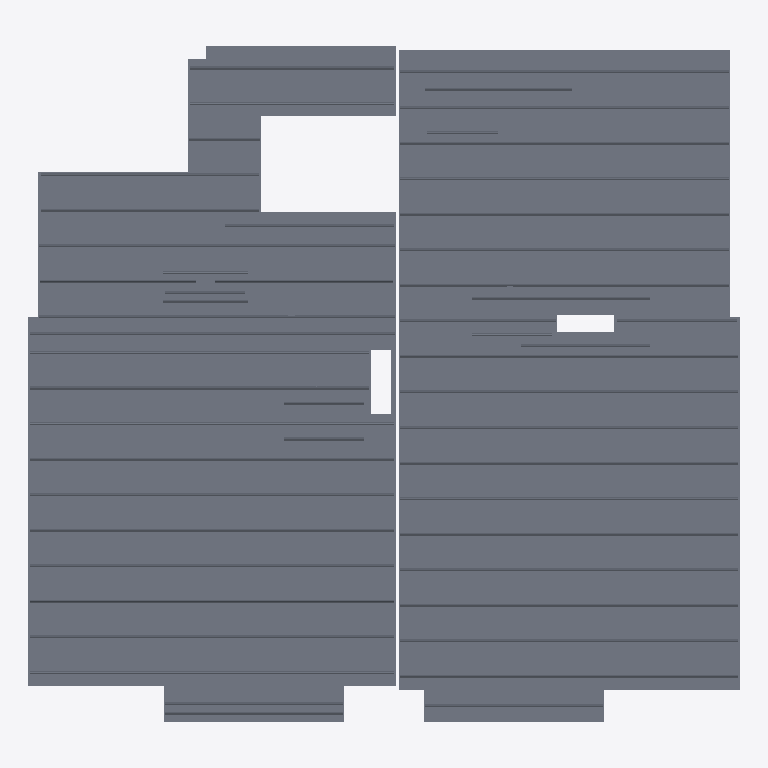
Plan cut of the same IFC building model at storey 'Level 2' (level 5.91 m, cut at 7.31 m), seen from above with north up, elements coloured by IFC class: 14 slabs (grey). No cut surface shows.
Extent 16.0 m × 15.2 m × 0.2 m (x, y, z). Storeys (1): Level 2 at 5.91 m. Elements (14): 14 IfcSlab.

HEADER;
FILE_DESCRIPTION(('ViewDefinition [CoordinationView]'),'2;1');
FILE_NAME('Project Number','2012-10-02T13:24:32',(''),(''),'iTConcrete','20100903_2115(x64)','');
FILE_SCHEMA(('IFC2X3'));
ENDSEC;
DATA;
#30=IFCPROJECT('Gm0007K6i01D$RK0YvIb00',#6,'Project Number',$,$,'','Project Status',(#21,#22),#18);
#34=IFCSITE('ZW000BqIam1EIAu0FPfl00',#6,'Default',$,'',#132,$,$,.ELEMENT.,$,$,$,$,$);
#33=IFCBUILDING('500002Ffum18Qr803AyB00',#6,$,$,$,#134,$,$,.ELEMENT.,$,$,#7);
#31=IFCBUILDINGSTOREY('4W000Fr4PG15t$W0qhmZ00',#6,'Level 2',$,$,#130,$,$,.ELEMENT.,5910.0);
#409=IFCSLAB('dm0008lesW11rXW0PQTj00',#6,'Breedplaat [102]',$,'Breedplaat [102]',#394,$,'102',.FLOOR.);
#678=IFCSLAB('KW00023xr018qpO0F80r00',#6,'Breedplaat [103]',$,'Breedplaat [103]',#663,$,'103',.FLOOR.);
#1634=IFCSLAB('LG0004v8XG10upG0zeyd00',#6,'Breedplaat [105]',$,'Breedplaat [105]',#1617,$,'105',.FLOOR.);
#1018=IFCSLAB('RW0009JUBm106CO0LeKL00',#6,'Breedplaat [104]',$,'Breedplaat [104]',#1003,$,'104',.FLOOR.);
#3365=IFCSLAB('lG000BKnZG17gY80J8Fm00',#6,'Breedplaat [109]',$,'Breedplaat [109]',#3350,$,'109',.FLOOR.);
#3654=IFCSLAB('6G0002mi_m1AXkS0qvvS00',#6,'Breedplaat [110]',$,'Breedplaat [110]',#3639,$,'110',.FLOOR.);
#3923=IFCSLAB('lG0007xxU0135KC0GRx700',#6,'Breedplaat [111]',$,'Breedplaat [111]',#3908,$,'111',.FLOOR.);
#4996=IFCSLAB('Hm0007b7QG1CfX80qeUD00',#6,'Breedplaat [113]',$,'Breedplaat [113]',#4981,$,'113',.FLOOR.);
#5398=IFCSLAB('2G000BOC7W11bhC0gA6m00',#6,'Breedplaat [114]',$,'Breedplaat [114]',#5383,$,'114',.FLOOR.);
#4285=IFCSLAB('WW0000hfm01C11i0XBOD00',#6,'Breedplaat [112]',$,'Breedplaat [112]',#4268,$,'112',.FLOOR.);
#2434=IFCSLAB('dm000CC3$01CqDO048Us00',#6,'Breedplaat [106]',$,'Breedplaat [106]',#2415,$,'106',.FLOOR.);
#2912=IFCSLAB('Jm0004AktW1BZMu0EgtV00',#6,'Breedplaat [107]',$,'Breedplaat [107]',#2893,$,'107',.FLOOR.);
#264=IFCSLAB('GG000BpcZ01Axru0wB2z00',#6,'Breedplaat [101]',$,'Breedplaat [101]',#249,$,'101',.FLOOR.);
#3263=IFCSLAB('jW0004V2uW14h3O0x8sW00',#6,'Breedplaat [108]',$,'Breedplaat [108]',#3248,$,'108',.FLOOR.);
ENDSEC;
